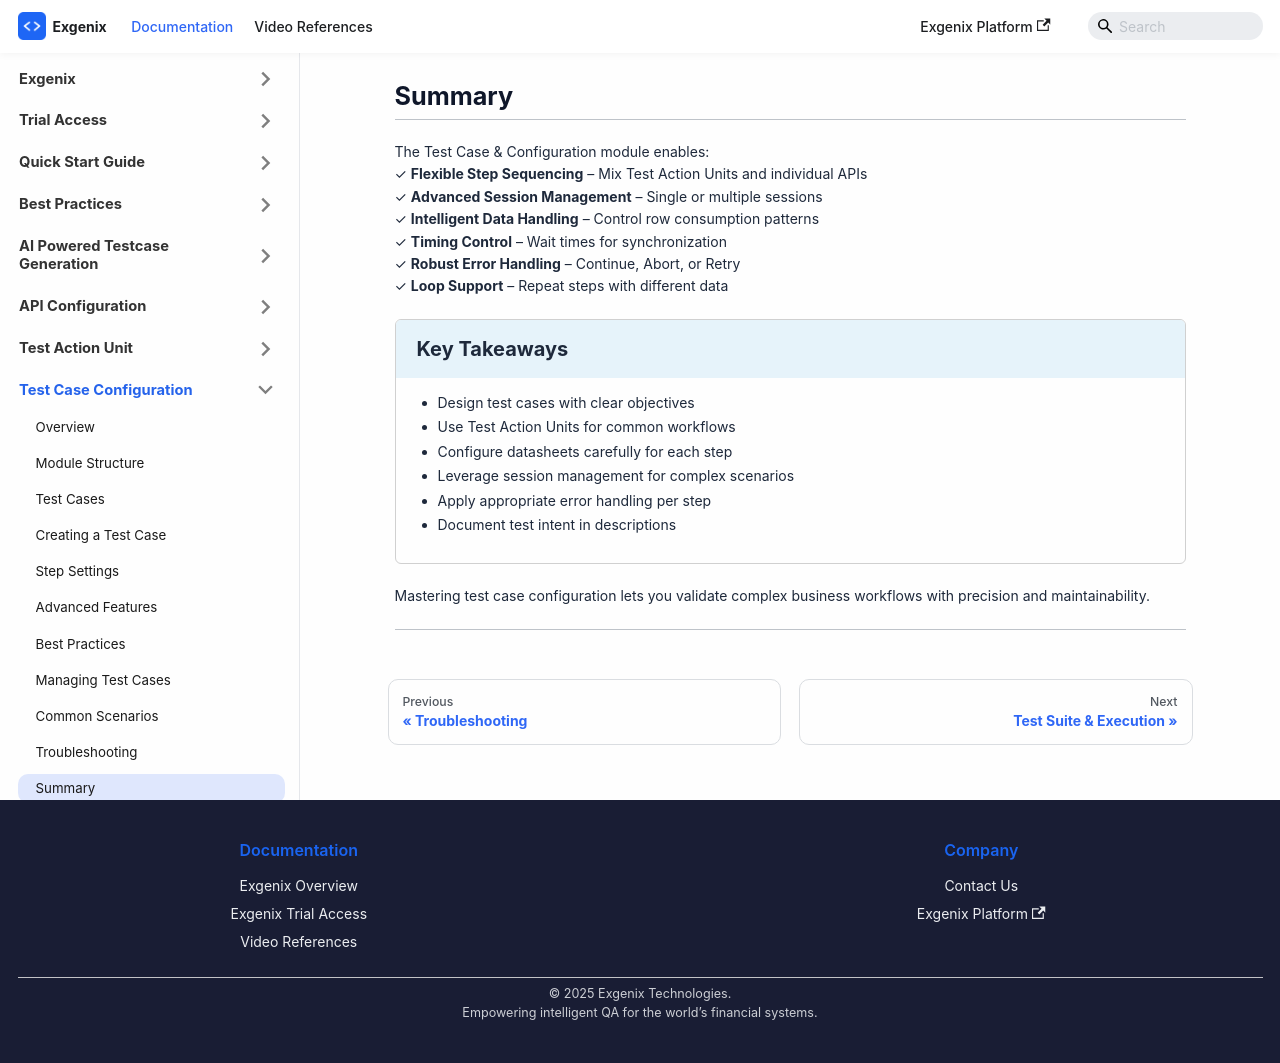

repository: pramod915899/exgenix-docs · page: docs/test-case-configuration/summary.html · generator: docusaurus

---
id: summary
title: 'Summary'
sidebar_position: 11
hide_table_of_contents: true
sidebar_label: Summary
slug: /test-case-configuration/summary
description: 'Summary of Test Case & Configuration module'
---

# Summary
---

The Test Case & Configuration module enables:  
✓ **Flexible Step Sequencing** – Mix Test Action Units and individual APIs  
✓ **Advanced Session Management** – Single or multiple sessions  
✓ **Intelligent Data Handling** – Control row consumption patterns  
✓ **Timing Control** – Wait times for synchronization  
✓ **Robust Error Handling** – Continue, Abort, or Retry  
✓ **Loop Support** – Repeat steps with different data
#

<div class="takeaway-panel">
  <div class="panel-header"><strong>Key Takeaways</strong></div>
  <div class="panel-body">
    <ul>
      <li>Design test cases with clear objectives</li>
      <li>Use Test Action Units for common workflows</li>
      <li>Configure datasheets carefully for each step</li>
      <li>Leverage session management for complex scenarios</li>
      <li>Apply appropriate error handling per step</li>
      <li>Document test intent in descriptions</li>
    </ul>
  </div>
</div>
  
#
Mastering test case configuration lets you validate complex business workflows with precision and maintainability.

---
